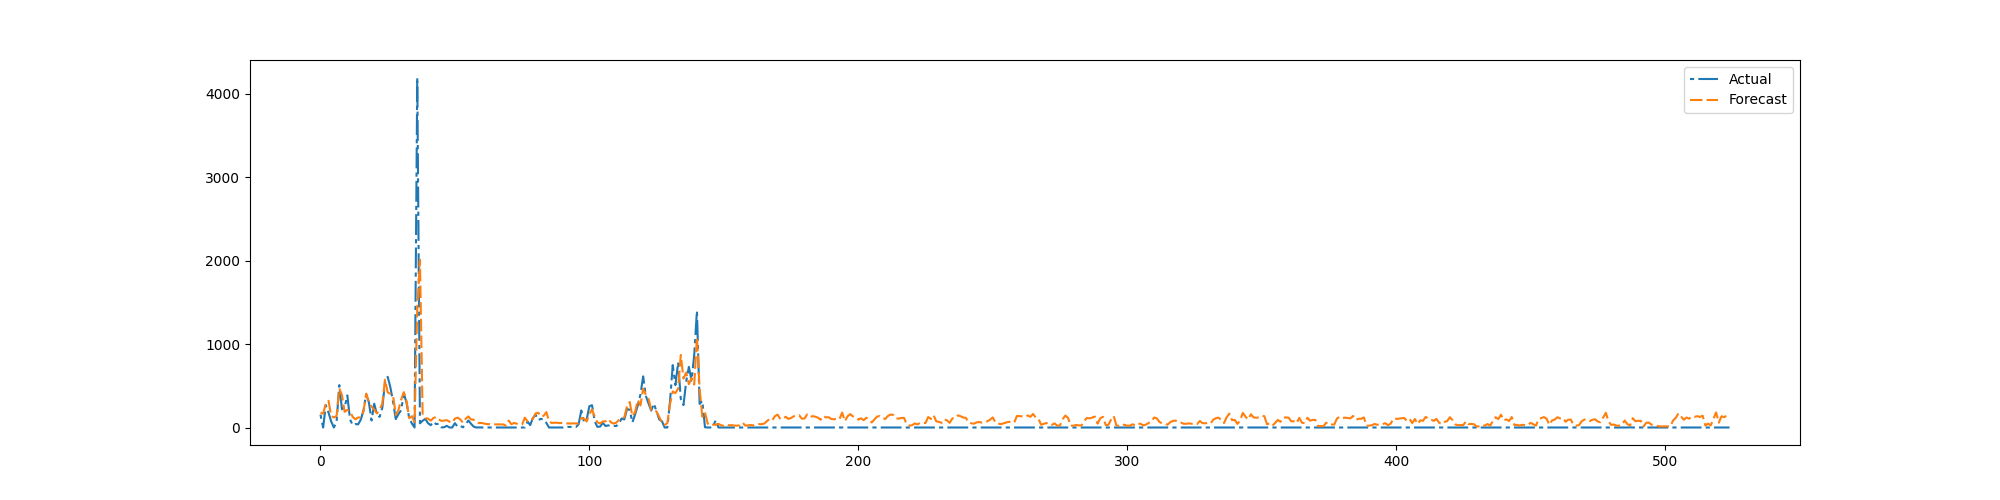

The data file committed next to this chart (first rows):
preds, trues
177.4, 153.7
165.4, 0.0
291.3, 267.7
319.6, 178.6
138.8, 71.28
119.4, 0.0
138.5, 69.13
468.1, 507.4
386.5, 218.8
187.8, 240.4
210.4, 383.7
194.1, 95.69
125.9, 29.25
98.06, 41.88
120.6, 37.0
118.7, 93.62
191.7, 204.0
406, 396.3
306.2, 303
251.1, 83.88
214.1, 285.4
168.9, 155.1
211.6, 127.1
285.3, 236.2
573.4, 537.4
420.9, 606.7
403.9, 481.5
382.2, 308.9
151.7, 100.6
209, 160
333.4, 206.9
423.5, 408.2
318.1, 299.1
111.4, 111.8
135.7, 48.19
64.73, 0.0
1428, 4192
2008, 50.25
150.2, 81.06
113.4, 103.4
106, 51.69
82.46, 27.19
113, 68.44
126.5, 40.5
96.73, 44.62
79.11, 1.375
82.97, 3.438
87.45, 20.19
68.88, 0.0
57.55, 0.0
106.5, 51.69
118.4, 9.688
96.85, 18.81
56.59, 2.406
105.2, 39.88
132.2, 83.94
96.53, 44.62
92.81, 9.75
58.5, 0.0
53.24, 1.0
... 465 more rows
